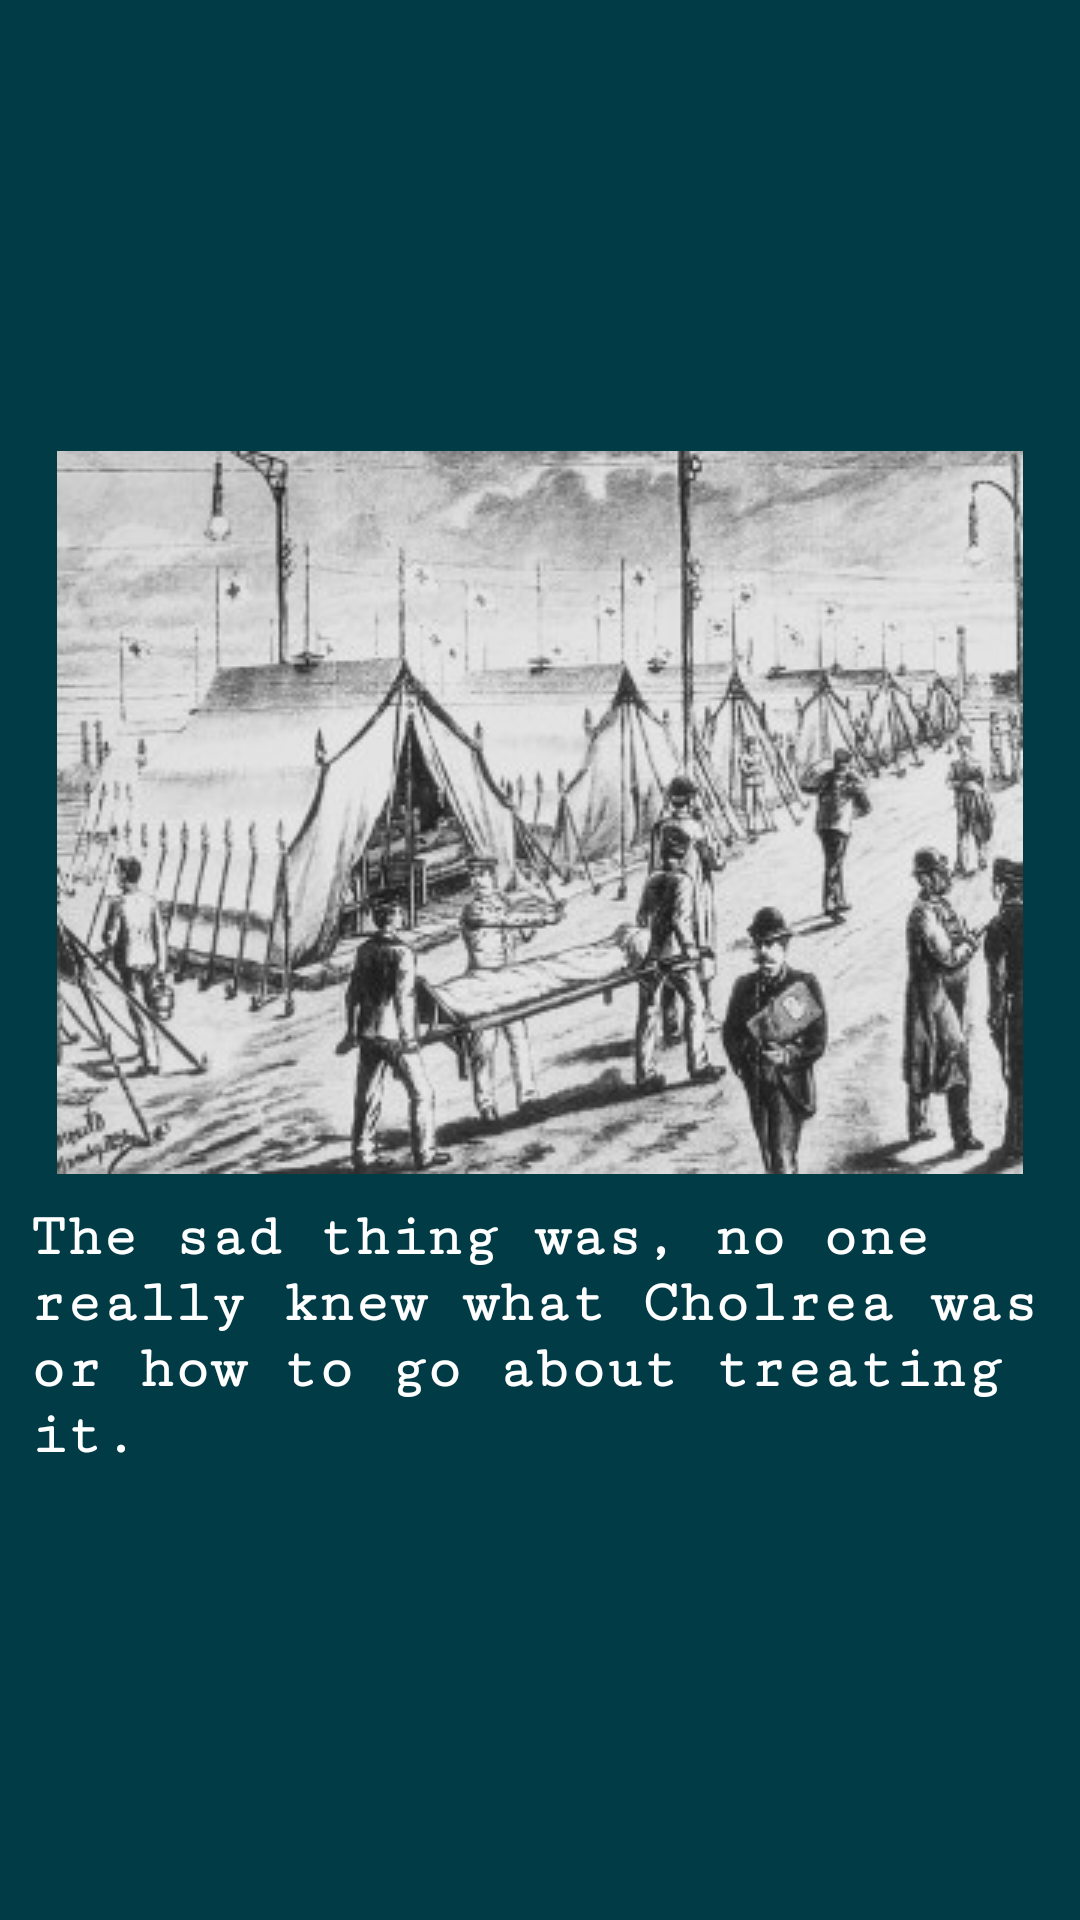

Reconstruct the res/layout file that produces this screen, plus the resources it refers to.
<!-- AndroidManifest.xml: application theme AppTheme -->
<!-- res/layout/slider_screen3.xml -->
<?xml version="1.0" encoding="utf-8"?>
<RelativeLayout xmlns:android="http://schemas.android.com/apk/res/android"
android:layout_width="match_parent"
android:layout_height="match_parent"
android:background="#003b46"

    >
<LinearLayout
    android:layout_width="match_parent"
    android:layout_height="wrap_content"
    android:orientation="vertical"
    android:paddingBottom="30dp"
    android:paddingLeft="10dp"
    android:paddingRight="10dp"
    android:layout_centerInParent="true"
    android:paddingTop="30dp">
    <ImageView
        android:id="@+id/image1"
        android:layout_width="match_parent"
        android:layout_height="wrap_content"
        android:layout_weight="0.8"
        android:src="@drawable/slide3" />

    <TextView
        android:id="@+id/textView2"
        android:layout_weight="0.2"
        android:layout_width="wrap_content"
        android:gravity="left"
        android:layout_height="wrap_content"
        android:fontFamily="serif-monospace"
        android:paddingTop="10dp"
        android:text="@string/slider_screen_3"
        android:textColor="@android:color/white"
        android:textSize="20dp"
        android:textStyle="bold" />
</LinearLayout>
</RelativeLayout>
<!-- resources referenced by this layout -->
<resources>
  <!-- drawable slide3: jpg bitmap (drawable, 37764 bytes) -->
  <string name="slider_screen_3">The sad thing was, no one really knew what Cholrea was or how to go about treating it.</string>
  <style name="AppTheme" parent="Theme.AppCompat.Light.NoActionBar">
          
          <item name="colorPrimary">#C80815</item>
          <item name="colorPrimaryDark">#C80815</item>
          <item name="colorAccent">#C80815</item>
      </style>
</resources>
